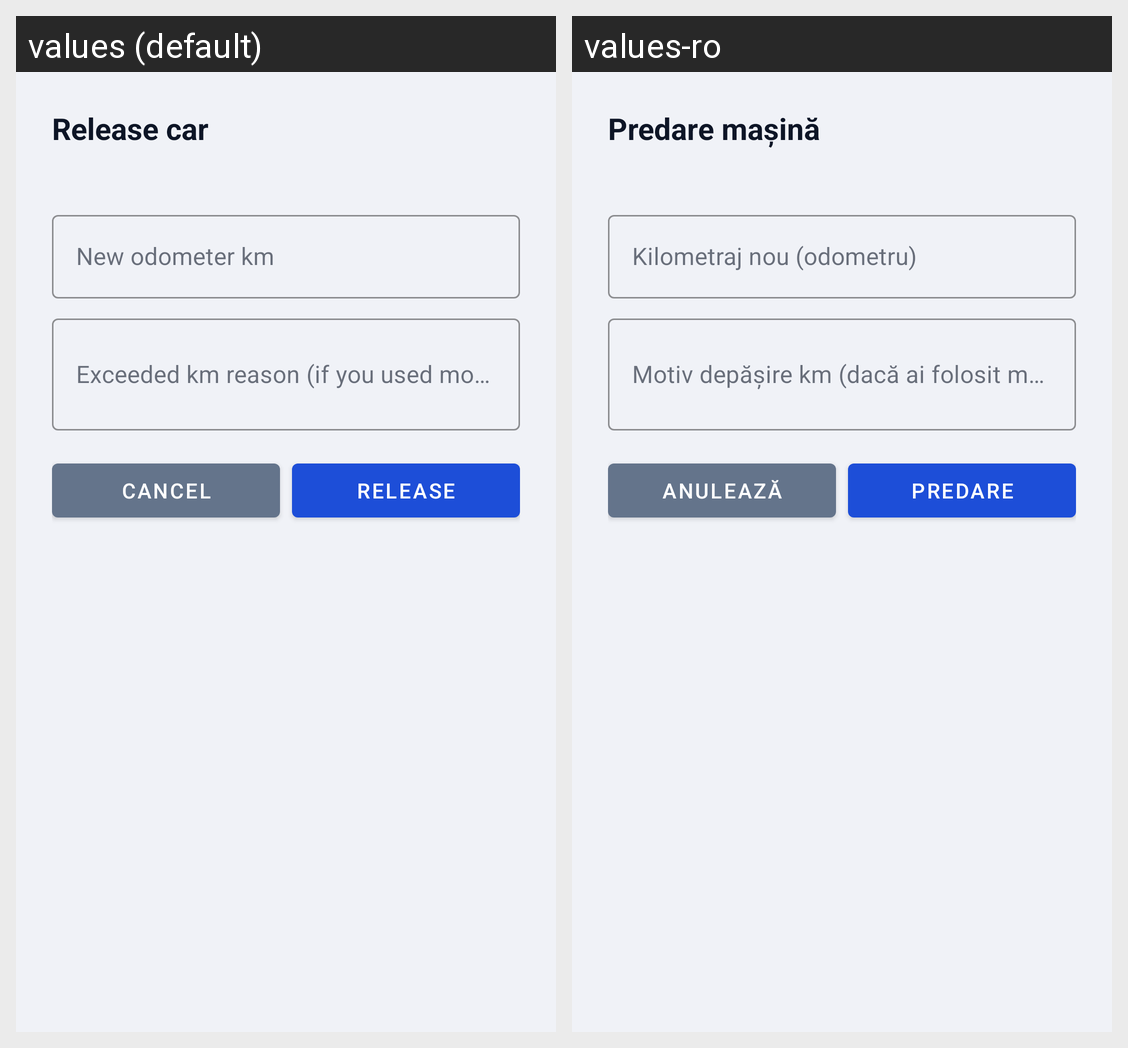

The same Android screen rendered under two of its app's locales, left to right. List the strings drawn on it with the default value and each locale's translation.
Android screen res/layout/dialog_release_reservation.xml rendered under 2 locales, left to right: values (default), values-ro. Device: Nexus 5 (rendered at 1080×1920; each locale shown at half size, 540×960, under a caption strip naming it); theme Theme.CarSharing.
Strings drawn on this screen, with the default value and each locale's value (text and hints the layout hard-codes, and strings that could not be matched under every locale, appear in the picture but are not listed):

release_car_title
  values: Release car
  values-ro: Predare mașină

hint_new_odometer
  values: New odometer km
  values-ro: Kilometraj nou (odometru)

hint_exceeded_km_reason
  values: Exceeded km reason (if you used more than company default)
  values-ro: Motiv depășire km (dacă ai folosit mai mult decât limita firmei)

cancel
  values: Cancel
  values-ro: Anulează

release
  values: Release
  values-ro: Predare
